Run: headless pygame with SDL's dummy video driver; simulated clock (each Clock.tick advances the game by its frame time, no real sleeping); random seed 0; keys injected as events and as key.get_pressed() state; no mouse input.
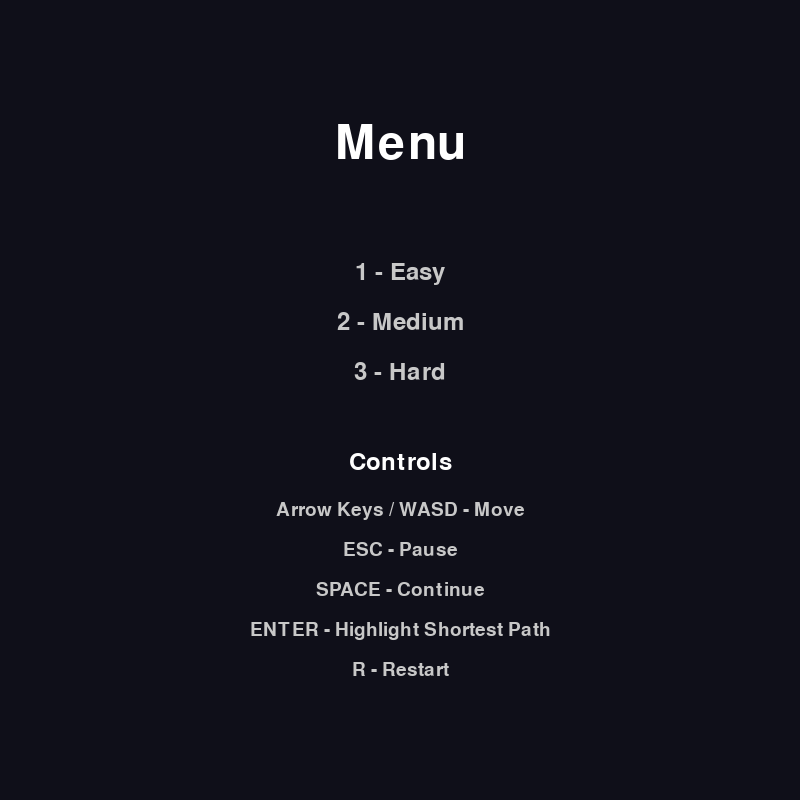
Frame 1 of 4 · flips 1–60 · no input
Frame 2 of 4 · flips 61–180 · tapped SPACE, RETURN · held RIGHT (→), D · screen unchanged from frame 1, image omitted
Frame 3 of 4 · flips 181–300 · held DOWN (↓), S · screen unchanged from frame 2, image omitted
Frame 4 of 4 · flips 301–420 · held LEFT (←), A, UP (↑), W · screen unchanged from frame 3, image omitted

The pygame program that drew these frames:

import pygame
import random
from collections import deque

# CONFIG
WIDTH, HEIGHT = 800, 800
FPS = 60

DIFFICULTIES = {
    "EASY": 15,
    "MEDIUM": 25,
    "HARD": 40
}

STATE_MENU = 0
STATE_GAME = 1
STATE_PAUSE = 2

BG_COLOR = (20, 20, 30)
WALL_COLOR = (240, 240, 240)
PLAYER_COLOR = (50, 200, 50)
EXIT_COLOR = (200, 80, 80)
AI_PATH_COLOR = (255, 255, 0)  # Yellow light

MOVE_DELAY = 120  # ms between moves


# MAZE GENERATION
def generate_maze(rows, cols):
    """
    Generates a perfect maze using Depth‑First Search (DFS) backtracking.

    A perfect maze has:
    - No loops
    - Exactly one unique path between any two cells

    Each cell stores 4 booleans representing walls:
        [top, right, bottom, left]
    """
    grid = [[[True, True, True, True] for _ in range(cols)] for _ in range(rows)]
    visited = [[False] * cols for _ in range(rows)]

    def neighbors(r, c):
        """Yields all unvisited neighbors with wall indices."""
        for dr, dc, w, ow in [
            (-1, 0, 0, 2),
            (1, 0, 2, 0),
            (0, 1, 1, 3),
            (0, -1, 3, 1),
        ]:
            nr, nc = r + dr, c + dc
            if 0 <= nr < rows and 0 <= nc < cols and not visited[nr][nc]:
                yield nr, nc, w, ow

    stack = [(0, 0)]
    visited[0][0] = True

    while stack:
        r, c = stack[-1]
        nbrs = list(neighbors(r, c))
        if not nbrs:
            stack.pop()
            continue
        nr, nc, w, ow = random.choice(nbrs)
        grid[r][c][w] = False
        grid[nr][nc][ow] = False
        visited[nr][nc] = True
        stack.append((nr, nc))

    return grid


# SHORTEST PATH SOLVER
def bfs_shortest_path(grid, start, goal):
    """
    Computes the shortest path between two cells using Breadth‑First Search (BFS).

    BFS guarantees the shortest path in an unweighted maze.
    """
    rows, cols = len(grid), len(grid[0])
    q = deque([start])
    prev = {start: None}

    while q:
        r, c = q.popleft()
        if (r, c) == goal:
            break

        walls = grid[r][c]
        moves = [
            ((r - 1, c), not walls[0]),
            ((r + 1, c), not walls[2]),
            ((r, c + 1), not walls[1]),
            ((r, c - 1), not walls[3]),
        ]

        for (nr, nc), open_path in moves:
            if open_path and 0 <= nr < rows and 0 <= nc < cols and (nr, nc) not in prev:
                prev[(nr, nc)] = (r, c)
                q.append((nr, nc))

    if goal not in prev:
        return []

    path = []
    cur = goal
    while cur is not None:
        path.append(cur)
        cur = prev[cur]
    return list(reversed(path))


# MAZE SURFACE RENDERING
def build_maze_surface(grid, cell_size):
    """
    Draws the maze walls onto a static surface.
    This surface never changes, improving performance.
    """
    rows, cols = len(grid), len(grid[0])
    surf = pygame.Surface((WIDTH, HEIGHT))
    surf.fill(BG_COLOR)

    for r in range(rows):
        for c in range(cols):
            x = c * cell_size
            y = r * cell_size
            walls = grid[r][c]

            if walls[0]:
                pygame.draw.line(surf, WALL_COLOR, (x, y), (x + cell_size, y), 2)
            if walls[1]:
                pygame.draw.line(surf, WALL_COLOR, (x + cell_size, y),
                                 (x + cell_size, y + cell_size), 2)
            if walls[2]:
                pygame.draw.line(surf, WALL_COLOR, (x, y + cell_size),
                                 (x + cell_size, y + cell_size), 2)
            if walls[3]:
                pygame.draw.line(surf, WALL_COLOR, (x, y),
                                 (x, y + cell_size), 2)

    return surf


# GAME RENDERING
def draw_game(screen, maze_surf, cell_size, player, exit_cell, ai_path, timer_text):
    """
    Draws:
    - Maze
    - Yellow light path highlight
    - Player
    - Exit
    - Timer
    """
    screen.blit(maze_surf, (0, 0))

    # Yellow light highlight
    if ai_path:
        for (r, c) in ai_path:
            x = c * cell_size
            y = r * cell_size
            light_size = cell_size // 3
            pygame.draw.ellipse(
                screen,
                AI_PATH_COLOR,
                (
                    x + (cell_size - light_size) // 2,
                    y + (cell_size - light_size) // 2,
                    light_size,
                    light_size
                )
            )

    # Exit
    er, ec = exit_cell
    pygame.draw.rect(screen, EXIT_COLOR,
                     (ec * cell_size + cell_size // 4,
                      er * cell_size + cell_size // 4,
                      cell_size // 2, cell_size // 2))

    # Player
    pr, pc = player
    pygame.draw.circle(screen, PLAYER_COLOR,
                       (pc * cell_size + cell_size // 2,
                        pr * cell_size + cell_size // 2),
                       cell_size // 3)

    # Timer
    screen.blit(timer_text, (20, 20))

    pygame.display.flip()


# MENU RENDERING
def draw_menu(screen):
    """Draws the main menu with difficulty options and controls."""
    screen.fill((15, 15, 25))
    font = pygame.font.SysFont("arial", 70)
    small = pygame.font.SysFont("arial", 36)
    tiny = pygame.font.SysFont("arial", 28)

    title = font.render("Menu", True, (255, 255, 255))

    e = small.render("1 - Easy", True, (200, 200, 200))
    m = small.render("2 - Medium", True, (200, 200, 200))
    h = small.render("3 - Hard", True, (200, 200, 200))

    controls_title = small.render("Controls", True, (255, 255, 255))
    c1 = tiny.render("Arrow Keys / WASD - Move", True, (200, 200, 200))
    c2 = tiny.render("ESC - Pause", True, (200, 200, 200))
    c3 = tiny.render("SPACE - Continue", True, (200, 200, 200))
    c4 = tiny.render("ENTER - Highlight Shortest Path", True, (200, 200, 200))
    c5 = tiny.render("R - Restart", True, (200, 200, 200))

    screen.blit(title, (WIDTH // 2 - title.get_width() // 2, 120))

    screen.blit(e, (WIDTH // 2 - e.get_width() // 2, 260))
    screen.blit(m, (WIDTH // 2 - m.get_width() // 2, 310))
    screen.blit(h, (WIDTH // 2 - h.get_width() // 2, 360))

    screen.blit(controls_title, (WIDTH // 2 - controls_title.get_width() // 2, 450))
    screen.blit(c1, (WIDTH // 2 - c1.get_width() // 2, 500))
    screen.blit(c2, (WIDTH // 2 - c2.get_width() // 2, 540))
    screen.blit(c3, (WIDTH // 2 - c3.get_width() // 2, 580))
    screen.blit(c4, (WIDTH // 2 - c4.get_width() // 2, 620))
    screen.blit(c5, (WIDTH // 2 - c5.get_width() // 2, 660))

    pygame.display.flip()


# PAUSE MENU
def draw_pause(screen):
    """Draws the pause menu."""
    screen.fill((10, 10, 20))
    font = pygame.font.SysFont("arial", 70)
    small = pygame.font.SysFont("arial", 36)

    paused = font.render("Paused", True, (255, 255, 255))
    resume = small.render("SPACE - Continue", True, (200, 200, 200))
    restart = small.render("R - Restart", True, (200, 200, 200))
    quitg = small.render("Q - Quit", True, (200, 200, 200))

    screen.blit(paused, (WIDTH // 2 - paused.get_width() // 2, 250))
    screen.blit(resume, (WIDTH // 2 - resume.get_width() // 2, 330))
    screen.blit(restart, (WIDTH // 2 - restart.get_width() // 2, 380))
    screen.blit(quitg, (WIDTH // 2 - quitg.get_width() // 2, 430))

    pygame.display.flip()


# WIN SCREEN
def draw_win(screen, final_time):
    """Draws the win screen with final time."""
    screen.fill((10, 30, 10))
    font = pygame.font.SysFont("arial", 80)
    small = pygame.font.SysFont("arial", 40)

    win = font.render("YOU WIN!", True, (255, 255, 255))
    msg = small.render(f"Time: {final_time:.2f} seconds", True, (200, 200, 200))
    ret = small.render("Returning to menu...", True, (200, 200, 200))

    screen.blit(win, (WIDTH // 2 - win.get_width() // 2, 250))
    screen.blit(msg, (WIDTH // 2 - msg.get_width() // 2, 350))
    screen.blit(ret, (WIDTH // 2 - ret.get_width() // 2, 420))

    pygame.display.flip()


# MAIN GAME LOOP
def main():
    """
    Main game loop:
    - Handles menu, pause, and gameplay states
    - Processes input
    - Updates timer
    - Draws frames
    """
    pygame.init()
    screen = pygame.display.set_mode((WIDTH, HEIGHT), pygame.HWSURFACE | pygame.DOUBLEBUF)
    pygame.display.set_caption("PROJECT: JET MAZE")
    clock = pygame.time.Clock()

    game_state = STATE_MENU
    difficulty = DIFFICULTIES["MEDIUM"]

    rows = cols = difficulty
    cell_size = WIDTH // cols

    grid = generate_maze(rows, cols)
    maze_surf = build_maze_surface(grid, cell_size)
    player = [0, 0]
    exit_cell = (rows - 1, cols - 1)
    ai_path = []

    last_move_time = 0
    start_time = 0
    paused_time = 0

    running = True
    while running:
        clock.tick(FPS)
        current_time = pygame.time.get_ticks()

        for event in pygame.event.get():
            if event.type == pygame.QUIT:
                running = False

        keys = pygame.key.get_pressed()

        # MENU
        if game_state == STATE_MENU:
            draw_menu(screen)

            if keys[pygame.K_1]:
                difficulty = DIFFICULTIES["EASY"]
                game_state = STATE_GAME
            if keys[pygame.K_2]:
                difficulty = DIFFICULTIES["MEDIUM"]
                game_state = STATE_GAME
            if keys[pygame.K_3]:
                difficulty = DIFFICULTIES["HARD"]
                game_state = STATE_GAME

            if game_state == STATE_GAME:
                rows = cols = difficulty
                cell_size = WIDTH // cols
                grid = generate_maze(rows, cols)
                maze_surf = build_maze_surface(grid, cell_size)
                player = [0, 0]
                exit_cell = (rows - 1, cols - 1)
                ai_path = []
                last_move_time = current_time
                start_time = current_time
            continue

        # PAUSE
        if game_state == STATE_PAUSE:
            draw_pause(screen)

            if keys[pygame.K_SPACE]:
                start_time += (current_time - paused_time)
                game_state = STATE_GAME

            if keys[pygame.K_r]:
                grid = generate_maze(rows, cols)
                maze_surf = build_maze_surface(grid, cell_size)
                player = [0, 0]
                ai_path = []
                last_move_time = current_time
                start_time = current_time
                game_state = STATE_GAME

            if keys[pygame.K_q]:
                running = False

            continue

        # GAME
        if keys[pygame.K_ESCAPE]:
            paused_time = current_time
            game_state = STATE_PAUSE

        if keys[pygame.K_r]:
            grid = generate_maze(rows, cols)
            maze_surf = build_maze_surface(grid, cell_size)
            player = [0, 0]
            ai_path = []
            last_move_time = current_time
            start_time = current_time

        # Highlight path (ENTER)
        if keys[pygame.K_RETURN]:
            ai_path = bfs_shortest_path(grid, tuple(player), exit_cell)

        # Movement with cooldown
        if current_time - last_move_time > MOVE_DELAY:
            dr = dc = 0

            if keys[pygame.K_UP] or keys[pygame.K_w]:
                dr = -1
            elif keys[pygame.K_DOWN] or keys[pygame.K_s]:
                dr = 1
            elif keys[pygame.K_LEFT] or keys[pygame.K_a]:
                dc = -1
            elif keys[pygame.K_RIGHT] or keys[pygame.K_d]:
                dc = 1

            if dr or dc:
                r, c = player
                nr, nc = r + dr, c + dc
                if 0 <= nr < rows and 0 <= nc < cols:
                    walls = grid[r][c]
                    if dr == -1 and not walls[0]:
                        player[0] -= 1
                    elif dr == 1 and not walls[2]:
                        player[0] += 1
                    elif dc == 1 and not walls[1]:
                        player[1] += 1
                    elif dc == -1 and not walls[3]:
                        player[1] -= 1

                ai_path = []  # Clear highlight on movement
                last_move_time = current_time

        # Timer
        elapsed = (current_time - start_time) / 1000
        font = pygame.font.SysFont("arial", 32)
        timer_text = font.render(f"Time: {elapsed:.2f}", True, (255, 255, 255))

        # Win check
        if tuple(player) == exit_cell:
            draw_win(screen, elapsed)
            pygame.time.delay(2000)
            game_state = STATE_MENU
            continue

        draw_game(screen, maze_surf, cell_size, player, exit_cell, ai_path, timer_text)

    pygame.quit()


if __name__ == "__main__":
    main()
